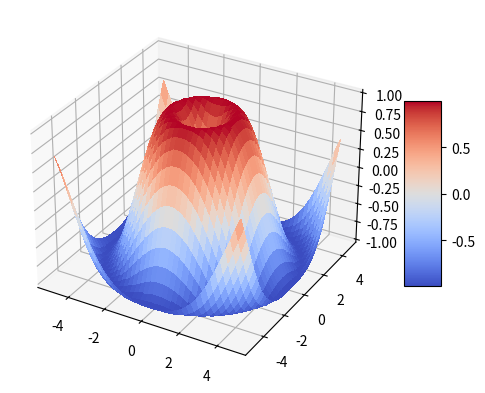

Generate this figure with matplotlib:
import numpy as np
import matplotlib.pyplot as plt
from matplotlib import cm

fig = plt.figure()
ax = plt.axes(projection='3d')

X = np.arange(-5, 5, 0.25)
Y = np.arange(-5, 5, 0.25)
X, Y = np.meshgrid(X, Y)
R = np.sqrt(X ** 2 + Y ** 2)
Z = np.sin(R)

surf = ax.plot_surface(X, Y, Z, cmap=cm.coolwarm,
                       linewidth=0, antialiased=False)

# 显示颜色板，高度-颜色映射
fig.colorbar(surf, shrink=0.5, aspect=5)

plt.show()